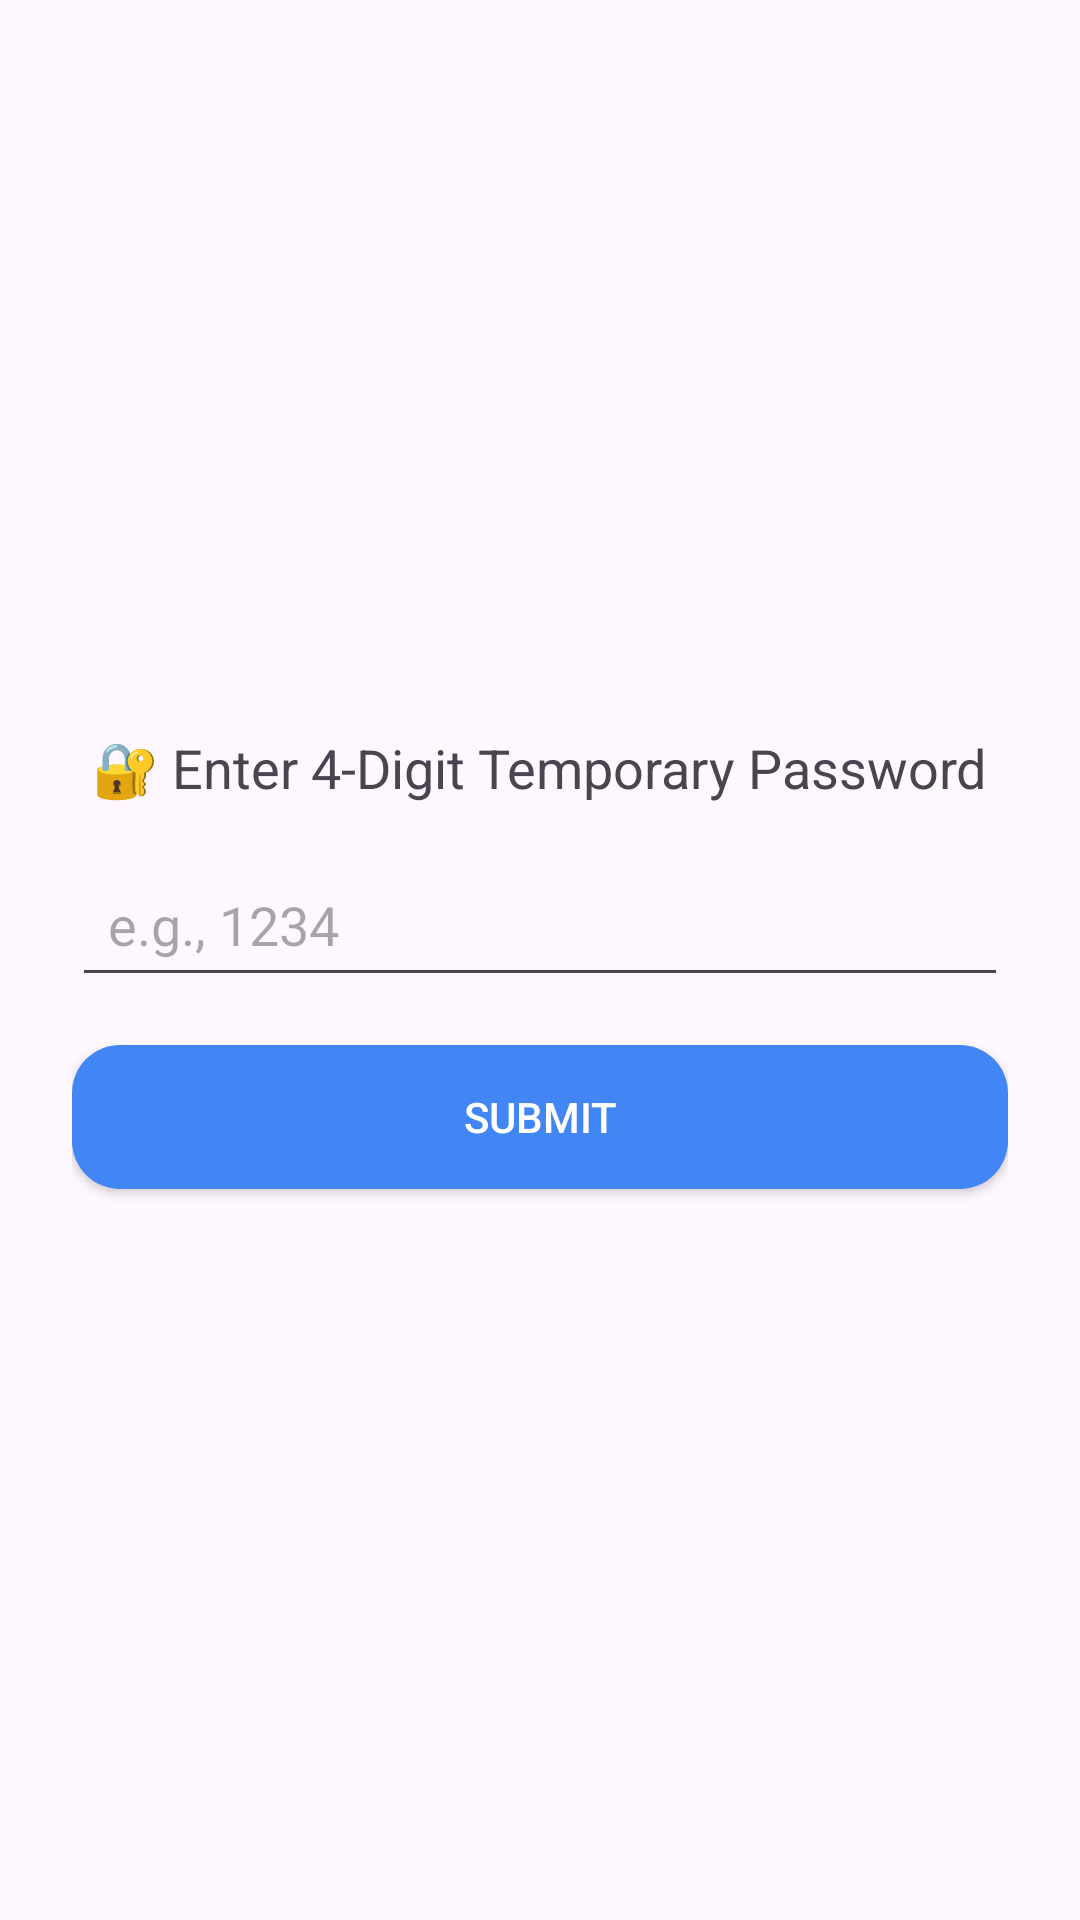

Write the Android layout XML for this screen, with the resource values it uses.
<!-- AndroidManifest.xml: application theme Theme.SmartLockApp -->
<!-- res/layout/activity_temp_password.xml -->
<LinearLayout xmlns:android="http://schemas.android.com/apk/res/android"
    android:orientation="vertical"
    android:padding="24dp"
    android:gravity="center"
    android:layout_width="match_parent"
    android:layout_height="match_parent">

    <TextView
        android:text="🔐 Enter 4-Digit Temporary Password"
        android:textSize="18sp"
        android:layout_marginBottom="16dp"
        android:layout_width="wrap_content"
        android:layout_height="wrap_content" />

    <EditText
        android:id="@+id/tempPassInput"
        android:hint="e.g., 1234"
        android:inputType="numberPassword"
        android:maxLength="4"
        android:layout_width="match_parent"
        android:layout_height="wrap_content"
        android:padding="12dp" />

    <Button
        android:id="@+id/submitTempBtn"
        android:text="Submit"
        android:layout_width="match_parent"
        android:layout_height="wrap_content"
        android:layout_marginTop="16dp"
        android:background="@drawable/rounded_button"
        android:textColor="#FFFFFF"/>
    <ProgressBar
        android:id="@+id/loadingSpinner"
        style="?android:attr/progressBarStyleLarge"
        android:layout_width="wrap_content"
        android:layout_height="wrap_content"
        android:visibility="gone"
        android:layout_marginTop="16dp"/>

</LinearLayout>
<!-- resources referenced by this layout -->
<resources>
  <!-- drawable rounded_button (drawable) -->
  <shape xmlns:android="http://schemas.android.com/apk/res/android" android:shape="rectangle">
      <solid android:color="#4285F4"/>
      <corners android:radius="16dp"/>
  </shape>
  <style name="Theme.SmartLockApp" parent="Base.Theme.SmartLockApp" />
  <style name="Base.Theme.SmartLockApp" parent="Theme.Material3.DayNight.NoActionBar">
          
          
      </style>
</resources>
